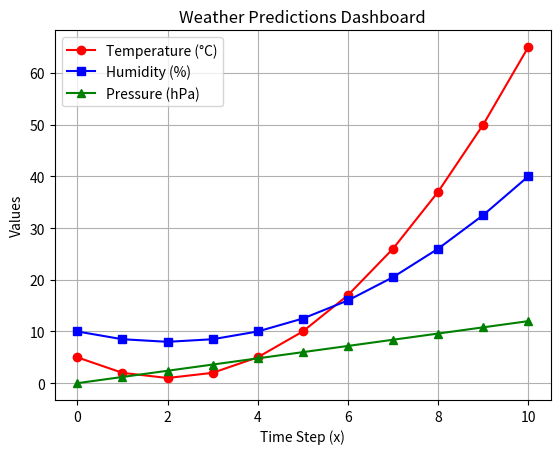

The script that saved this image:
import matplotlib.pyplot as plt 

def predict_temperature(x):
    return 1 * x ** 2 - 4 * x + 5

def predict_humidity(x):
    return 0.5 * x ** 2 - 2 * x + 10

def predict_pressure(x):
    return 1.2 * x

# Time steps from 0 to 10
x_values = list(range(11))

# Predictions for each variable
temps = [predict_temperature(x) for x in x_values]
hums = [predict_humidity(x) for x in x_values]
press = [predict_pressure(x) for x in x_values]

# Plotting
plt.plot(x_values, temps, label='Temperature (°C)', color='red', marker='o')
plt.plot(x_values, hums, label='Humidity (%)', color='blue', marker='s')
plt.plot(x_values, press, label='Pressure (hPa)', color='green', marker='^')

plt.title('Weather Predictions Dashboard')
plt.xlabel('Time Step (x)')
plt.ylabel('Values')
plt.legend()
plt.grid(True)
plt.show()
